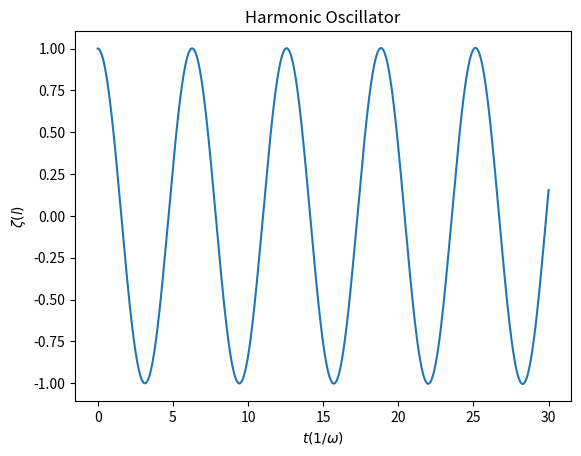

Write Python code to recreate this figure.
import numpy as np
import matplotlib.pyplot as plt

tau_n = 30
n = 100000

tau = np.linspace(0,tau_n,n)
psi = np.zeros(n)
Dpsi = np.zeros(n)
delta = tau[1]-tau[0]

psi[0] = 1
Dpsi[0] = 0

for i in range(1,n):
	psi[i] = psi[i - 1] + Dpsi[i-1]*delta
	Dpsi[i] = Dpsi[i - 1] - psi[i-1]*delta

fig, ax = plt.subplots()
ax.plot(tau, psi)
ax.set_xlabel("$t(1/\omega)$")
ax.set_ylabel("$\zeta(l)$")
ax.set_title("Harmonic Oscillator")
fig.savefig("taller_computacional.png")
plt.close(fig)
